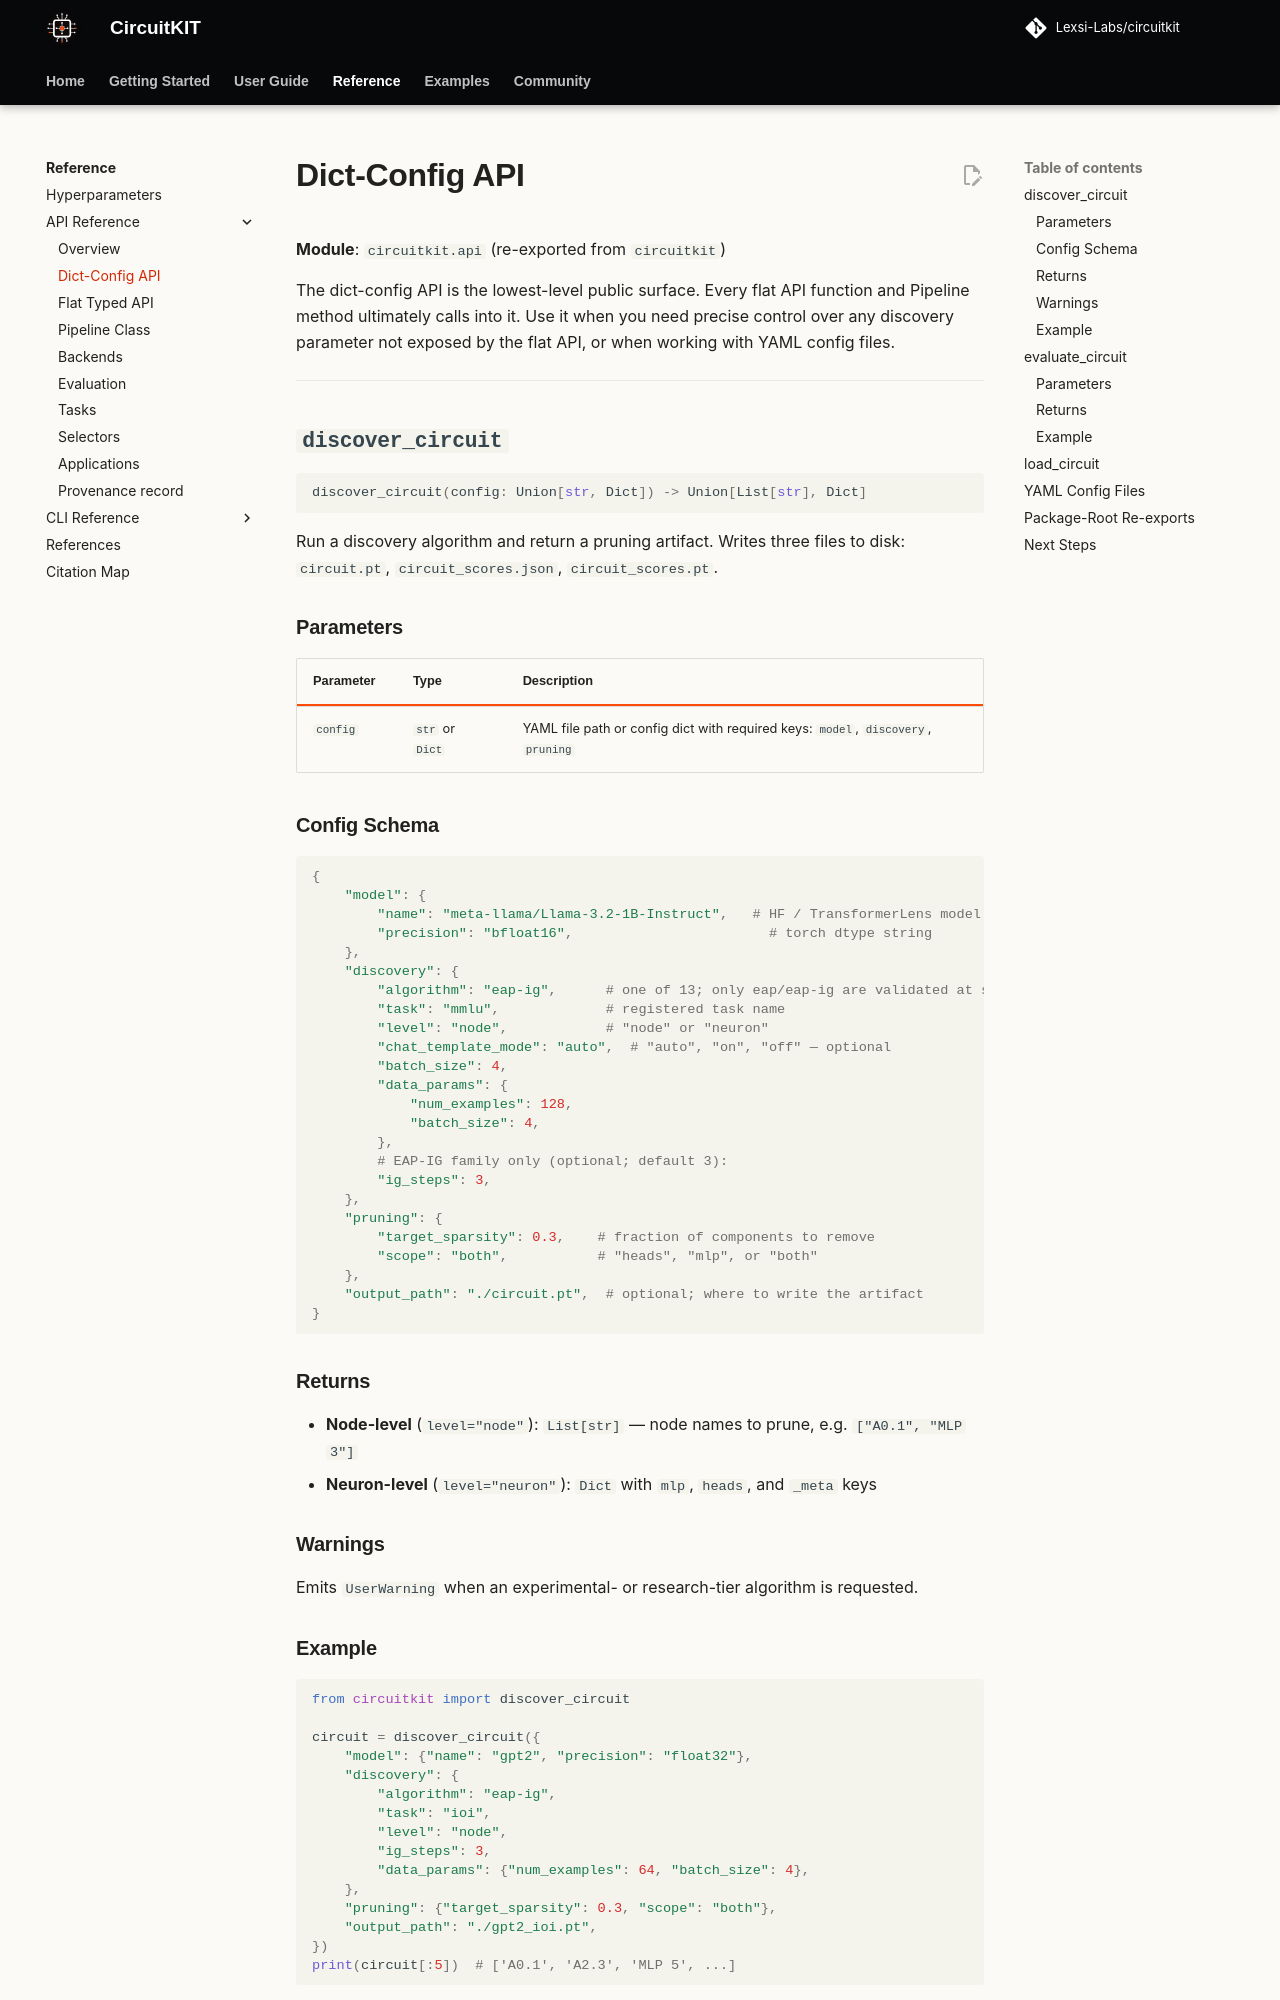

repository: Lexsi-Labs/CircuitKIT · page: api-reference/dict-config/index.html · generator: mkdocs

# Dict-Config API

**Module**: `circuitkit.api` (re-exported from `circuitkit`)

The dict-config API is the lowest-level public surface. Every flat API function and Pipeline method ultimately calls into it. Use it when you need precise control over any discovery parameter not exposed by the flat API, or when working with YAML config files.

---

## `discover_circuit`

```python
discover_circuit(config: Union[str, Dict]) -> Union[List[str], Dict]
```

Run a discovery algorithm and return a pruning artifact. Writes three files to disk: `circuit.pt`, `circuit_scores.json`, `circuit_scores.pt`.

### Parameters

| Parameter | Type | Description |
|-----------|------|-------------|
| `config` | `str` or `Dict` | YAML file path or config dict with required keys: `model`, `discovery`, `pruning` |

### Config Schema

```python
{
    "model": {
        "name": "meta-llama/Llama-3.2-1B-Instruct",   # HF / TransformerLens model id
        "precision": "bfloat16",                        # torch dtype string
    },
    "discovery": {
        "algorithm": "eap-ig",      # one of 13; only eap/eap-ig are validated at scale
        "task": "mmlu",             # registered task name
        "level": "node",            # "node" or "neuron"
        "chat_template_mode": "auto",  # "auto", "on", "off" — optional
        "batch_size": 4,
        "data_params": {
            "num_examples": 128,
            "batch_size": 4,
        },
        # EAP-IG family only (optional; default 3):
        "ig_steps": 3,
    },
    "pruning": {
        "target_sparsity": 0.3,    # fraction of components to remove
        "scope": "both",           # "heads", "mlp", or "both"
    },
    "output_path": "./circuit.pt",  # optional; where to write the artifact
}
```

### Returns

- **Node-level** (`level="node"`): `List[str]` — node names to prune, e.g. `["A0.1", "MLP 3"]`
- **Neuron-level** (`level="neuron"`): `Dict` with `mlp`, `heads`, and `_meta` keys

### Warnings

Emits `UserWarning` when an experimental- or research-tier algorithm is requested.
